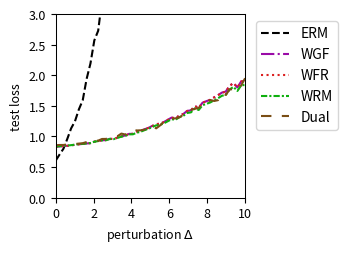

Generate this figure with matplotlib:
import numpy as np
import matplotlib.pyplot as plt
from scipy.optimize import minimize
from scipy.special import logsumexp

# --- Experiment Setup & Parameter Definitions ---
# Define the problem's dimensions
DIM_M = 10  # Number of rows for matrix A
DIM_N = 10  # Number of columns for matrix A (dimension of theta)

# Define the number of training/test samples
N_TRAIN_SAMPLES = 10
N_TEST_SAMPLES = 1000

# Define the perturbation range for distribution shift
DELTA_MIN = 0.0
DELTA_MAX = 10.0
DELTA_STEPS = 50

# --- DRO Algorithm Hyperparameters ---
N_EPOCHS = 50 # Number of iterations for the outer optimization
LEARNING_RATE = 0.01 # Learning rate for the outer optimization of theta
LAMBDA_VAL = 0.2 # Regularization parameter lambda
EPSILON = 2 # Entropy regularization parameter epsilon
GRAD_CLIP_THRESHOLD = 100.0 # Gradient clipping threshold to prevent explosion

# WGF (Algorithm 3), WFR (Algorithm 4), WRM Specific Parameters
K_INNER_STEPS = 300  # Number of inner loop iterations K
INNER_STEP_SIZE = 0.01 # Inner loop step size eta
WFR_WEIGHT_STEP_SIZE = 0.16 # Step size for weight updates in WFR

# WGF, WFR, RGO Specific Parameters
M_PARTICLES = 5 # Number of particles (samples) used

# Dual Method Specific Parameters
SINKHORN_SAMPLE_LEVEL = 4 # Monte Carlo sampling level for the Dual method

# --- Generate a Fixed Problem Instance ---
np.random.seed(219)
A0 = np.random.randn(DIM_M, DIM_N)
A1 = np.random.randn(DIM_M, DIM_N)
b = np.random.randn(DIM_M)

# --- Data Generation Functions ---
def generate_training_data(n_samples):
    """Generates training data."""
    return np.random.uniform(-0.5, 0.5, n_samples)

def generate_test_data(n_samples, delta):
    """Generates test data with a distributional shift."""
    lower_bound = -0.5 * (1 + delta)
    upper_bound = 0.5 * (1 + delta)
    return np.random.uniform(lower_bound, upper_bound, n_samples)

# --- Core Function Definitions (Vectorized) ---
def loss_function(theta, z):
    """ Computes the loss f_theta(z) for a single sample or a batch of samples z. """
    z = np.atleast_1d(z)
    # A_z shape: (num_z, DIM_M, DIM_N)
    A_z = A0[np.newaxis, :, :] + z[:, np.newaxis, np.newaxis] * A1[np.newaxis, :, :]
    # residual shape: (num_z, DIM_M)
    residual = A_z @ theta - b[np.newaxis, :]
    # loss shape: (num_z,)
    loss = np.sum(residual**2, axis=1) / DIM_M
    return loss.squeeze()

def loss_grad_theta(theta, z):
    """ Computes the gradient of the loss function with respect to theta, nabla_theta f_theta(z), for one or a batch of z. """
    z = np.atleast_1d(z)
    # A_z shape: (num_z, DIM_M, DIM_N)
    A_z = A0[np.newaxis, :, :] + z[:, np.newaxis, np.newaxis] * A1[np.newaxis, :, :]
    # residual shape: (num_z, DIM_M)
    residual = A_z @ theta - b[np.newaxis, :]
    # grad shape: (num_z, DIM_N)
    grad = 2 * (A_z.transpose(0, 2, 1) @ residual[:, :, np.newaxis]).squeeze(axis=2)
    return grad.squeeze()

def loss_grad_z(theta, z):
    """ Computes the gradient of the loss function with respect to z, nabla_z f_theta(z), for one or a batch of z. """
    z = np.atleast_1d(z)
    # A_z shape: (num_z, DIM_M, DIM_N)
    A_z = A0[np.newaxis, :, :] + z[:, np.newaxis, np.newaxis] * A1[np.newaxis, :, :]
    # residual shape: (num_z, DIM_M)
    residual = A_z @ theta - b[np.newaxis, :]
    # grad_A_z is A1 @ theta, shape: (DIM_M,)
    grad_A_z = A1 @ theta
    # grad shape: (num_z,)
    grad = 2 * np.sum(residual * grad_A_z[np.newaxis, :], axis=1)
    return grad.squeeze()

# --- ERM (Empirical Risk Minimization) Implementation ---
def erm_objective_function(theta, xi_samples):
    """ Calculates the ERM objective function value (average loss). """
    return np.mean(loss_function(theta, xi_samples))

def solve_erm(xi_train_samples):
    """ Solves the ERM problem using an optimizer. """
    initial_theta = np.zeros(DIM_N)
    result = minimize(
        erm_objective_function, initial_theta, args=(xi_train_samples,), method='BFGS')
    if not result.success:
        print("Warning: ERM optimization may not have converged.")
    return result.x

# --- MMD-DRO (Maximum Mean Discrepancy DRO) Implementation ---
def imq_kernel_and_grad_numpy(x, y, c=1.0, beta=-0.5):
    """
    Computes the Inverse Multi-Quadric (IMQ) kernel and its gradient w.r.t. x.
    k(x, y) = (c + ||x - y||^2)^beta
    """
    diffs = x[:, np.newaxis, :] - y[np.newaxis, :, :]
    sq_dists = np.sum(diffs**2, axis=2)
    kernel_matrix = (c + sq_dists)**beta
    grad_multiplier = 2 * beta * (c + sq_dists)**(beta - 1)
    grad_k_x = diffs * grad_multiplier[:, :, np.newaxis]
    return kernel_matrix, grad_k_x

def solve_mmd_dro(xi_train_samples):
    """ Solves Sinkhorn DRO using an MMD gradient flow sampler. """
    theta = np.zeros(DIM_N)
    num_train = len(xi_train_samples)

    for epoch in range(N_EPOCHS):
        particles = np.tile(xi_train_samples[:, np.newaxis], (1, M_PARTICLES))
        current_inner_steps = int(max(5, K_INNER_STEPS * (epoch + 1) / N_EPOCHS))
        
        for _ in range(current_inner_steps):
            particles_flat = particles.flatten()
            loss_grads = loss_grad_z(theta, particles_flat)

            particles_reshaped = particles_flat[:, np.newaxis]
            xi_train_reshaped = xi_train_samples[:, np.newaxis]

            _, grad_K_clone = imq_kernel_and_grad_numpy(particles_reshaped, particles_reshaped)
            mmd_term1 = np.mean(grad_K_clone, axis=1).squeeze()

            _, grad_K_orig = imq_kernel_and_grad_numpy(particles_reshaped, xi_train_reshaped)
            mmd_term2 = np.mean(grad_K_orig, axis=1).squeeze()

            velocity = loss_grads - LAMBDA_VAL * (mmd_term1 - mmd_term2)
            noise = np.random.randn(*particles_flat.shape) * 0.01
            
            particles_flat = particles_flat + INNER_STEP_SIZE * velocity + noise
            particles = particles_flat.reshape(num_train, M_PARTICLES)
        
        all_grads = loss_grad_theta(theta, particles.flatten())
        avg_particle_grads = all_grads.reshape(num_train, M_PARTICLES, -1).mean(axis=1)
        total_grad = avg_particle_grads.sum(axis=0)
            
        avg_grad = total_grad / num_train
        grad_norm = np.linalg.norm(avg_grad)
        if grad_norm > GRAD_CLIP_THRESHOLD:
            avg_grad = avg_grad * GRAD_CLIP_THRESHOLD / grad_norm
        theta -= LEARNING_RATE * avg_grad
        
    return theta


# --- RGO (Algorithm 2) Implementation (Vectorized) ---
# def solve_rgo(xi_train_samples):
#     """ Solves Sinkhorn DRO using the RGO algorithm. """
#     theta = np.zeros(DIM_N)
#     num_train = len(xi_train_samples)
    
#     def rgo_inner_objective(z, xi, current_theta):
#         l = loss_function(current_theta, z.flatten()).reshape(z.shape)
#         penalty = (z - xi)**2
#         return -l / (LAMBDA_VAL * EPSILON) + penalty / EPSILON

#     def rgo_inner_objective_grad_z(z, xi, current_theta):
#         grad_l_z = loss_grad_z(current_theta, z)
#         grad_penalty = 2 * (z - xi)
#         return -grad_l_z / (LAMBDA_VAL * EPSILON) + grad_penalty
    
#     for epoch in range(N_EPOCHS):
#         # Stage 1: Use gradient descent to find z* for all xi simultaneously
#         z_k = xi_train_samples.copy()
#         for _ in range(K_INNER_STEPS):
#             grad = rgo_inner_objective_grad_z(z_k, xi_train_samples, theta)
#             z_k -= INNER_STEP_SIZE * grad
#         z_star_batch = z_k

#         # Stage 2: Vectorized rejection sampling M_PARTICLES times for each xi
#         variance = (LAMBDA_VAL * EPSILON) / (2 * LAMBDA_VAL - RGO_SMOOTHNESS_L)
#         if variance <= 0: variance = 1e-6
#         std_dev = np.sqrt(variance)
        
#         z_star_expanded = z_star_batch[:, np.newaxis]
#         xi_expanded = xi_train_samples[:, np.newaxis]
        
#         final_accepted_samples = np.zeros((num_train, M_PARTICLES))
#         active_flags = np.ones((num_train, M_PARTICLES), dtype=bool)
        
#         for _ in range(100): # Max 100 attempts for vectorization
#             if not np.any(active_flags): break
            
#             proposals = np.random.normal(0, std_dev, size=(num_train, M_PARTICLES))
#             z_candidates = z_star_expanded + proposals
            
#             f_val_candidates = rgo_inner_objective(z_candidates, xi_expanded, theta)
#             f_val_star = rgo_inner_objective(z_star_expanded, xi_expanded, theta)
            
#             log_accept_prob = -f_val_candidates + f_val_star - (proposals**2 / (2*variance))
            
#             acceptance_mask = np.log(np.random.rand(num_train, M_PARTICLES)) < log_accept_prob
#             newly_accepted = acceptance_mask & active_flags
            
#             final_accepted_samples[newly_accepted] = z_candidates[newly_accepted]
#             active_flags[newly_accepted] = False

#         if np.any(active_flags):
#             final_accepted_samples[active_flags] = z_star_expanded[active_flags]

#         all_grads = loss_grad_theta(theta, final_accepted_samples.flatten())
#         avg_particle_grads = all_grads.reshape(num_train, M_PARTICLES, -1).mean(axis=1)
#         total_grad = avg_particle_grads.sum(axis=0)
        
#         avg_grad = total_grad / num_train
#         grad_norm = np.linalg.norm(avg_grad)
#         if grad_norm > GRAD_CLIP_THRESHOLD:
#             avg_grad = avg_grad * GRAD_CLIP_THRESHOLD / grad_norm
#         theta -= LEARNING_RATE * avg_grad
        
#     return theta

# --- Wasserstein Gradient Flow (WGF) Implementation (Vectorized) ---
def solve_wgf(xi_train_samples):
    """ Solves Sinkhorn DRO using Wasserstein Gradient Flow (WGF). """
    theta = np.zeros(DIM_N)
    num_train = len(xi_train_samples)
    
    def f_bar_grad_z(z, xi, current_theta):
        grad_f = loss_grad_z(current_theta, z)
        return grad_f - 2 * LAMBDA_VAL * (z - xi)

    for epoch in range(N_EPOCHS):
        particles = np.tile(xi_train_samples[:, np.newaxis], (1, M_PARTICLES))
        
        for _ in range(K_INNER_STEPS):
            particles_flat = particles.flatten()
            xi_expanded = np.repeat(xi_train_samples, M_PARTICLES)
            
            grad = f_bar_grad_z(particles_flat, xi_expanded, theta)
            noise = np.random.normal(0, 1, size=particles_flat.shape)
            
            updated_particles_flat = particles_flat + INNER_STEP_SIZE * grad + np.sqrt(2 * INNER_STEP_SIZE * LAMBDA_VAL * EPSILON) * noise
            particles = updated_particles_flat.reshape(num_train, M_PARTICLES)
            particles = np.clip(particles, -1, 1)
            
        all_grads = loss_grad_theta(theta, particles.flatten())
        avg_particle_grads = all_grads.reshape(num_train, M_PARTICLES, -1).mean(axis=1)
        total_grad = avg_particle_grads.sum(axis=0)
            
        avg_grad = total_grad / num_train
        grad_norm = np.linalg.norm(avg_grad)
        if grad_norm > GRAD_CLIP_THRESHOLD:
            avg_grad = avg_grad * GRAD_CLIP_THRESHOLD / grad_norm
        theta -= LEARNING_RATE * avg_grad
        
    return theta

# --- WFR Flow (Algorithm 4) Implementation (Vectorized) ---
def solve_wfr(xi_train_samples):
    """ Solves Sinkhorn DRO using WFR Flow. """
    theta = np.zeros(DIM_N)
    num_train = len(xi_train_samples)
    
    def f_bar_grad_z(z, xi, current_theta):
        grad_f = loss_grad_z(current_theta, z)
        return grad_f - 2 * LAMBDA_VAL * (z - xi)

    for epoch in range(N_EPOCHS):
        particles = np.tile(xi_train_samples[:, np.newaxis], (1, M_PARTICLES))
        weights = np.full((num_train, M_PARTICLES), 1.0 / M_PARTICLES)
        
        for _ in range(K_INNER_STEPS):
            particles_flat = particles.flatten()
            xi_expanded = np.repeat(xi_train_samples, M_PARTICLES)
            
            grad = f_bar_grad_z(particles_flat, xi_expanded, theta)
            noise = np.random.normal(0, 1, size=particles_flat.shape)
            updated_particles_flat = particles_flat + INNER_STEP_SIZE * grad + np.sqrt(2 * INNER_STEP_SIZE * LAMBDA_VAL * EPSILON) * noise
            particles = updated_particles_flat.reshape(num_train, M_PARTICLES)
            particles = np.clip(particles, -1, 1)
            
            f_bar_val = loss_function(theta, particles.flatten()).reshape(particles.shape) - LAMBDA_VAL * (particles - xi_train_samples[:, np.newaxis])**2
            weights = (weights**(1 - LAMBDA_VAL * EPSILON * WFR_WEIGHT_STEP_SIZE)) * np.exp(WFR_WEIGHT_STEP_SIZE * f_bar_val)
            
            sum_weights = np.sum(weights, axis=1, keepdims=True)
            weights /= (sum_weights + 1e-9)

            low_weight_threshold = 1e-3
            low_weight_mask = weights < low_weight_threshold
            rows_with_low_weights = np.any(low_weight_mask, axis=1)

            if np.any(rows_with_low_weights):
                max_weight_indices = np.argmax(weights, axis=1, keepdims=True)
                max_weight_vals = np.take_along_axis(weights, max_weight_indices, axis=1)
                highest_weight_point_data = np.take_along_axis(particles, max_weight_indices, axis=1)

                low_weights_sum = np.sum(weights * low_weight_mask, axis=1, keepdims=True)
                num_low_weights = np.sum(low_weight_mask, axis=1, keepdims=True)

                avg_weight = (max_weight_vals + low_weights_sum) / (num_low_weights + 1.0 + 1e-9)

                max_weight_mask = np.zeros_like(weights, dtype=bool)
                np.put_along_axis(max_weight_mask, max_weight_indices, True, axis=1)

                update_mask = (low_weight_mask | max_weight_mask) & rows_with_low_weights[:, np.newaxis]
                
                x_update_mask = low_weight_mask & rows_with_low_weights[:, np.newaxis]

                weights = np.where(update_mask, avg_weight, weights)

                particles = np.where(x_update_mask, highest_weight_point_data, particles)

                sum_weights = np.sum(weights, axis=1, keepdims=True)
                weights /= (sum_weights + 1e-9)
            
        all_grads = loss_grad_theta(theta, particles.flatten()).reshape(num_train, M_PARTICLES, -1)
        weighted_grads = np.sum(weights[:, :, np.newaxis] * all_grads, axis=1)
        total_grad = np.sum(weighted_grads, axis=0)
        
        avg_grad = total_grad / num_train
        grad_norm = np.linalg.norm(avg_grad)
        if grad_norm > GRAD_CLIP_THRESHOLD:
            avg_grad = avg_grad * GRAD_CLIP_THRESHOLD / grad_norm
        theta -= LEARNING_RATE * avg_grad
        
    return theta

# --- WRM (Wasserstein Robust Method) Implementation (Vectorized) ---
def solve_wrm(xi_train_samples):
    """ Solves using WRM (deterministic inner optimization). """
    theta = np.zeros(DIM_N)
    num_train = len(xi_train_samples)
    
    def f_bar_grad_z(z, xi, current_theta):
        grad_f = loss_grad_z(current_theta, z)
        return grad_f - 2 * LAMBDA_VAL * (z - xi)

    for epoch in range(N_EPOCHS):
        z_k = xi_train_samples.copy()
        for _ in range(K_INNER_STEPS):
            grad = f_bar_grad_z(z_k, xi_train_samples, theta)
            z_k += INNER_STEP_SIZE * grad
            z_k = np.clip(z_k, -1, 1)
            
        total_grad = loss_grad_theta(theta, z_k).sum(axis=0)
            
        avg_grad = total_grad / num_train
        grad_norm = np.linalg.norm(avg_grad)
        if grad_norm > GRAD_CLIP_THRESHOLD:
            avg_grad = avg_grad * GRAD_CLIP_THRESHOLD / grad_norm
        theta -= LEARNING_RATE * avg_grad
        
    return theta

# --- Dual Method Implementation (Vectorized) ---
def solve_dual(xi_train_samples):
    """ Solves Sinkhorn DRO using the dual method. """
    theta = np.zeros(DIM_N)
    num_train = len(xi_train_samples)
    
    levels = np.arange(SINKHORN_SAMPLE_LEVEL + 1)
    numerators = 2.0**(-levels)
    denominator = 2.0 - 2.0**(-SINKHORN_SAMPLE_LEVEL)
    probabilities = numerators / denominator
    
    for _ in range(N_EPOCHS):
        sampled_level = np.random.choice(levels, p=probabilities)
        m = 2**sampled_level
        
        noise = np.random.randn(num_train, m) * np.sqrt(EPSILON)
        z_samples = xi_train_samples[:, np.newaxis] + noise
        
        v = loss_function(theta, z_samples.flatten()).reshape(num_train, m) / (LAMBDA_VAL * EPSILON)
        
        v_max = np.max(v, axis=1, keepdims=True)
        weights = np.exp(v - v_max) 
        weights /= np.sum(weights, axis=1, keepdims=True)
        
        grads = loss_grad_theta(theta, z_samples.flatten()).reshape(num_train, m, -1)
        weighted_grads = np.sum(weights[:, :, np.newaxis] * grads, axis=1)
        total_grad = np.sum(weighted_grads, axis=0)

        avg_grad = total_grad / num_train
        grad_norm = np.linalg.norm(avg_grad)
        if grad_norm > GRAD_CLIP_THRESHOLD:
            avg_grad = avg_grad * GRAD_CLIP_THRESHOLD / grad_norm
        theta -= LEARNING_RATE * avg_grad
        
    return theta

# --- Experiment Execution and Evaluation ---
def run_experiment():
    """ Executes the complete experimental procedure. """
    xi_train = generate_training_data(N_TRAIN_SAMPLES)
    
    print("Solving ERM model...")
    theta_erm = solve_erm(xi_train)
    # print("Solving RGO model...")
    # theta_rgo = solve_rgo(xi_train)
    print("Solving WGF model...")
    np.random.seed(42)
    theta_wgf = solve_wgf(xi_train)
    print("Solving WFR model...")
    np.random.seed(42)
    theta_wfr = solve_wfr(xi_train)
    print("Solving WRM model...")
    theta_wrm = solve_wrm(xi_train)
    print("Solving Dual model...")
    np.random.seed(42)
    theta_dual = solve_dual(xi_train)
    # print("Solvinh MMD model...")
    # theta_mmd_dro = solve_mmd_dro(xi_train)
    print("All models solved.")

    delta_values = np.linspace(DELTA_MIN, DELTA_MAX, DELTA_STEPS)
    results = {'ERM': [], 'WGF': [], 'WFR': [], 'WRM': [], 'Dual': []} #, 'MMD': []
    models = {
        'ERM': theta_erm,  'WGF': theta_wgf, 
        'WFR': theta_wfr, 'WRM': theta_wrm, 'Dual': theta_dual#, 'MMD': theta_mmd_dro
    }

    print("Evaluating all models...")
    for delta in delta_values:
        xi_test = generate_test_data(N_TEST_SAMPLES, delta)
        for name, theta in models.items():
            test_loss = erm_objective_function(theta, xi_test)
            results[name].append(test_loss)
            
    print("Evaluation complete.")
    return delta_values, results

# --- Results Visualization ---
def plot_results(delta_values, results):
    """ Plots the loss curves for all models against the perturbation delta. """
    fig, ax = plt.subplots(figsize=(3.6, 2.613), dpi=300)

    styles = {
        'ERM': {'color': 'k', 'linestyle': '--'},
        'RGO': {'color': '#9467bd', 'linestyle': '-'}, 
        'WGF': {'color': "#9a0ba7", 'linestyle': '-.'},
        'WFR': {'color': "#db2020", 'linestyle': ':'},
        'WRM': {'color': "#0eaf0e", 'linestyle': (0, (3, 1, 1, 1))}, 
        'Dual': {'color': "#7A4E15", 'linestyle': (0, (5, 5))}, 
        'MMD': {'color': "#f19317", 'linestyle': (0, (1, 1))} 
    }
    
    for name, losses in results.items():
        ax.plot(delta_values, losses, linewidth=1.5, label=name, **styles[name])

    #ax.set_title('(a) Uncertain least squares loss', fontsize=11)
    ax.set_xlabel(r'perturbation $\Delta$', fontsize=9)
    ax.set_ylabel('test loss', fontsize=9)
    ax.tick_params(axis='both', which='major', labelsize=9)
    for spine in ax.spines.values():
        spine.set_linewidth(0.75)
    ax.set_xlim(0, 10)
    ax.set_ylim(0, 3)
    ax.grid(False)
    ax.legend(fontsize=10)
    ax.legend(loc='upper left', bbox_to_anchor=(1.02, 1))
    plt.tight_layout()
    plt.savefig('uncertain_least_squares_results.pdf', dpi=300)
    plt.show()

# --- Main Program Entry ---
if __name__ == '__main__':
    with np.errstate(all='ignore'):
        delta_vals, all_results = run_experiment()
        plot_results(delta_vals, all_results)